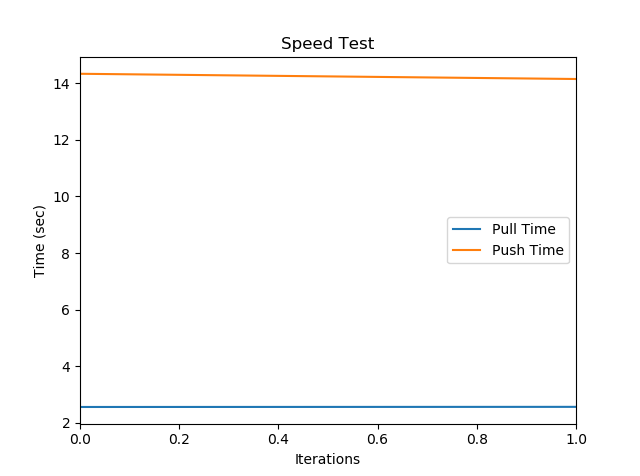

The table this chart was drawn from, first rows:
, Pull Time, Push Time
0, 2.562, 14.33
1, 2.566, 14.15
Total, 5.127, 28.48
